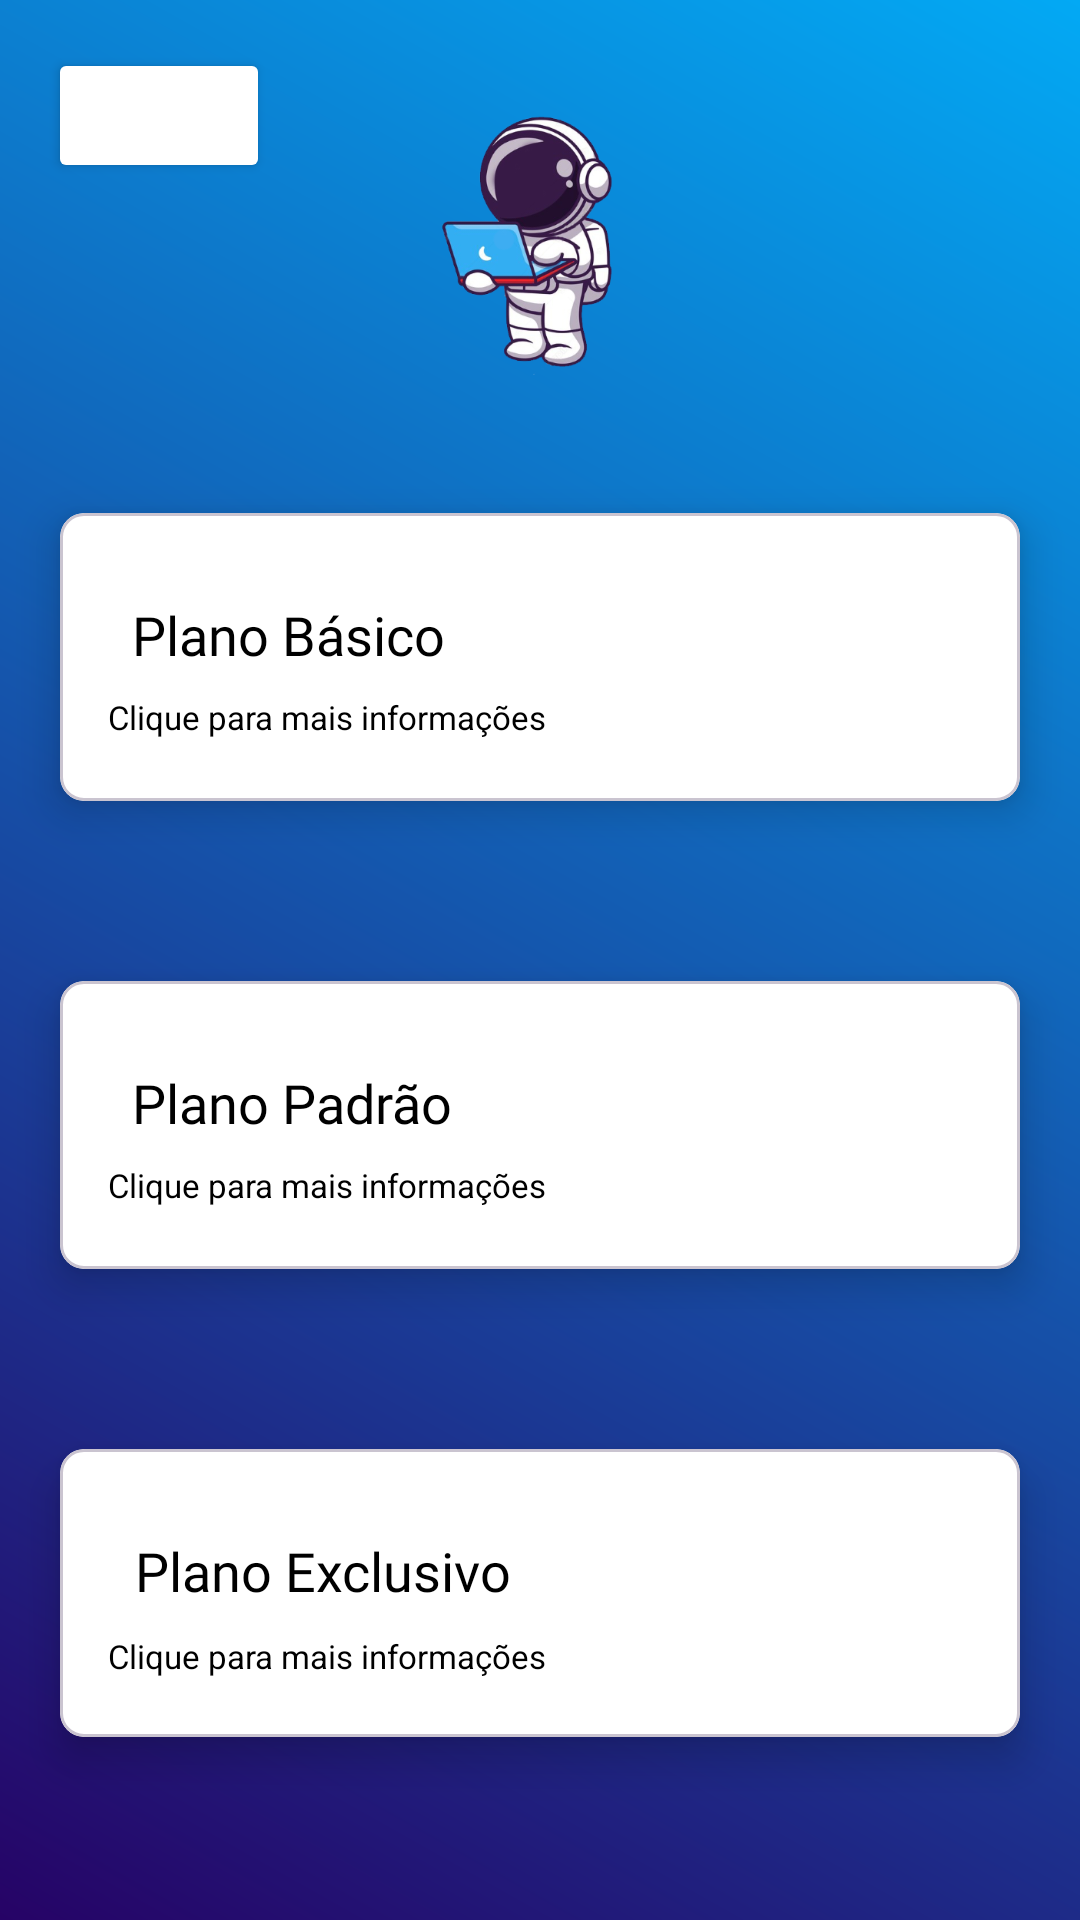

Write the Android layout XML for this screen, with the resource values it uses.
<!-- AndroidManifest.xml: activity theme Theme.Space_informatica -->
<!-- res/layout/activity_planos.xml -->
<?xml version="1.0" encoding="utf-8"?>
<androidx.constraintlayout.widget.ConstraintLayout xmlns:android="http://schemas.android.com/apk/res/android"
    xmlns:app="http://schemas.android.com/apk/res-auto"
    xmlns:tools="http://schemas.android.com/tools"
    android:id="@+id/main"
    android:layout_width="match_parent"
    android:layout_height="match_parent"
    android:background="@drawable/gradient_background"
    tools:context=".ui.screens_initial.PlanosActivity">

    <androidx.constraintlayout.widget.Guideline
        android:id="@+id/guideline"
        android:layout_width="wrap_content"
        android:layout_height="wrap_content"
        android:orientation="horizontal"
        app:layout_constraintGuide_percent="0.25" />

    <com.google.android.material.card.MaterialCardView

        android:id="@+id/cardView"
        android:layout_width="match_parent"
        android:layout_height="96dp"
        android:layout_marginStart="20dp"
        android:layout_marginTop="11dp"
        android:layout_marginEnd="20dp"
        android:backgroundTint="@color/white"
        app:cardCornerRadius="8dp"
        app:cardElevation="8dp"
        app:layout_constraintEnd_toEndOf="parent"
        app:layout_constraintStart_toStartOf="parent"
        app:layout_constraintTop_toBottomOf="@id/guideline">

        <LinearLayout
            android:layout_width="match_parent"
            android:layout_height="match_parent"
            android:gravity="center_vertical"
            android:orientation="vertical"
            android:padding="16dp">

            
            <TextView
                android:layout_width="wrap_content"
                android:layout_height="wrap_content"
                android:fontFamily="@font/roboto_medium"
                android:padding="8dp"
                android:text="Plano Básico"
                android:textColor="@color/black"
                android:textSize="18sp" />

            <TextView
                android:id="@+id/descriptionText"
                android:layout_width="wrap_content"
                android:layout_height="wrap_content"
                android:text="Clique para mais informações"
                android:textColor="#000000"
                android:textSize="11sp" />

        </LinearLayout>

    </com.google.android.material.card.MaterialCardView>


    <com.google.android.material.card.MaterialCardView

        android:id="@+id/cardView2"
        android:layout_width="match_parent"
        android:layout_height="96dp"
        android:layout_marginStart="20dp"
        android:layout_marginTop="60dp"
        android:layout_marginEnd="20dp"
        android:backgroundTint="@color/white"
        app:cardCornerRadius="8dp"
        app:cardElevation="8dp"
        app:layout_constraintEnd_toEndOf="parent"
        app:layout_constraintStart_toStartOf="parent"
        app:layout_constraintTop_toBottomOf="@id/cardView">

        
        <LinearLayout
            android:layout_width="match_parent"
            android:layout_height="match_parent"
            android:gravity="center_vertical"
            android:orientation="vertical"
            android:padding="16dp">

            
            <TextView
                android:layout_width="wrap_content"
                android:layout_height="wrap_content"
                android:fontFamily="@font/roboto_medium"
                android:padding="8dp"
                android:text="Plano Padrão"
                android:textColor="@color/black"
                android:textSize="18dp" />

            <TextView
                android:id="@+id/descriptionText2"
                android:layout_width="wrap_content"
                android:layout_height="wrap_content"
                android:text="Clique para mais informações"
                android:textColor="#000000"
                android:textSize="11sp" />

        </LinearLayout>
    </com.google.android.material.card.MaterialCardView>


    <com.google.android.material.card.MaterialCardView

        android:id="@+id/cardView3"
        android:layout_width="match_parent"
        android:layout_height="96dp"
        android:layout_marginStart="20dp"
        android:layout_marginTop="60dp"
        android:layout_marginEnd="20dp"
        android:backgroundTint="@color/white"
        app:cardCornerRadius="8dp"
        app:cardElevation="8dp"
        app:layout_constraintEnd_toEndOf="parent"
        app:layout_constraintStart_toStartOf="parent"
        app:layout_constraintTop_toBottomOf="@id/cardView2">

        
        <LinearLayout
            android:layout_width="match_parent"
            android:layout_height="match_parent"
            android:gravity="center_vertical"
            android:orientation="vertical"
            android:padding="16dp">

            
            <TextView
                android:layout_width="wrap_content"
                android:layout_height="wrap_content"
                android:fontFamily="@font/roboto_medium"
                android:padding="9dp"
                android:text="Plano Exclusivo"
                android:textColor="@color/black"
                android:textSize="18dp" />

            <TextView
                android:id="@+id/descriptionText3"
                android:layout_width="wrap_content"
                android:layout_height="wrap_content"
                android:text="Clique para mais informações"
                android:textColor="#000000"
                android:textSize="11sp" />

        </LinearLayout>


    </com.google.android.material.card.MaterialCardView>

    <ImageView
        android:id="@+id/imageView2"
        android:layout_width="match_parent"
        android:layout_height="192dp"
        android:contentDescription="imageOfPlanosScreen"
        app:layout_constraintBottom_toTopOf="@+id/guideline"
        app:layout_constraintEnd_toEndOf="parent"
        app:layout_constraintTop_toTopOf="parent"
        app:srcCompat="@drawable/astronauta" />

    <Button
        android:id="@+id/buttonReturn"
        android:layout_width="74dp"
        android:layout_height="45dp"
        android:layout_marginStart="16dp"
        android:layout_marginTop="16dp"
        android:backgroundTint="@color/white"
        android:drawableBottom="@drawable/ic_action_back"
        android:text=""
        app:layout_constraintStart_toStartOf="parent"
        app:layout_constraintTop_toTopOf="parent" />
</androidx.constraintlayout.widget.ConstraintLayout>
<!-- resources referenced by this layout -->
<resources>
  <color name="black">#FF000000</color>
  <color name="white">#FFFFFFFF</color>
  <!-- drawable astronauta: png bitmap (drawable-hdpi, 30683 bytes) -->
  <!-- drawable gradient_background (drawable) -->
  <?xml version="1.0" encoding="utf-8"?>
  <shape xmlns:android="http://schemas.android.com/apk/res/android">
  
      <gradient
          android:angle="45"
          android:endColor="@color/primaryColor"
          android:startColor="@color/backgroundColor" />
  
  
  </shape>
  <style name="Theme.Space_informatica" parent="Base.Theme.Space_informatica" />
  <color name="primaryColor">#03A9F4</color>
  <color name="backgroundColor">#260366</color>
  <style name="Base.Theme.Space_informatica" parent="Theme.Material3.DayNight.NoActionBar">
          
          <item name="android:windowBackground">@color/white</item>
          <item name="colorPrimary">@color/primaryColor</item>
          <item name="colorPrimaryVariant">@color/primaryVariantColor</item>
          
      </style>
  <color name="primaryVariantColor">#00BCD4</color>
</resources>
